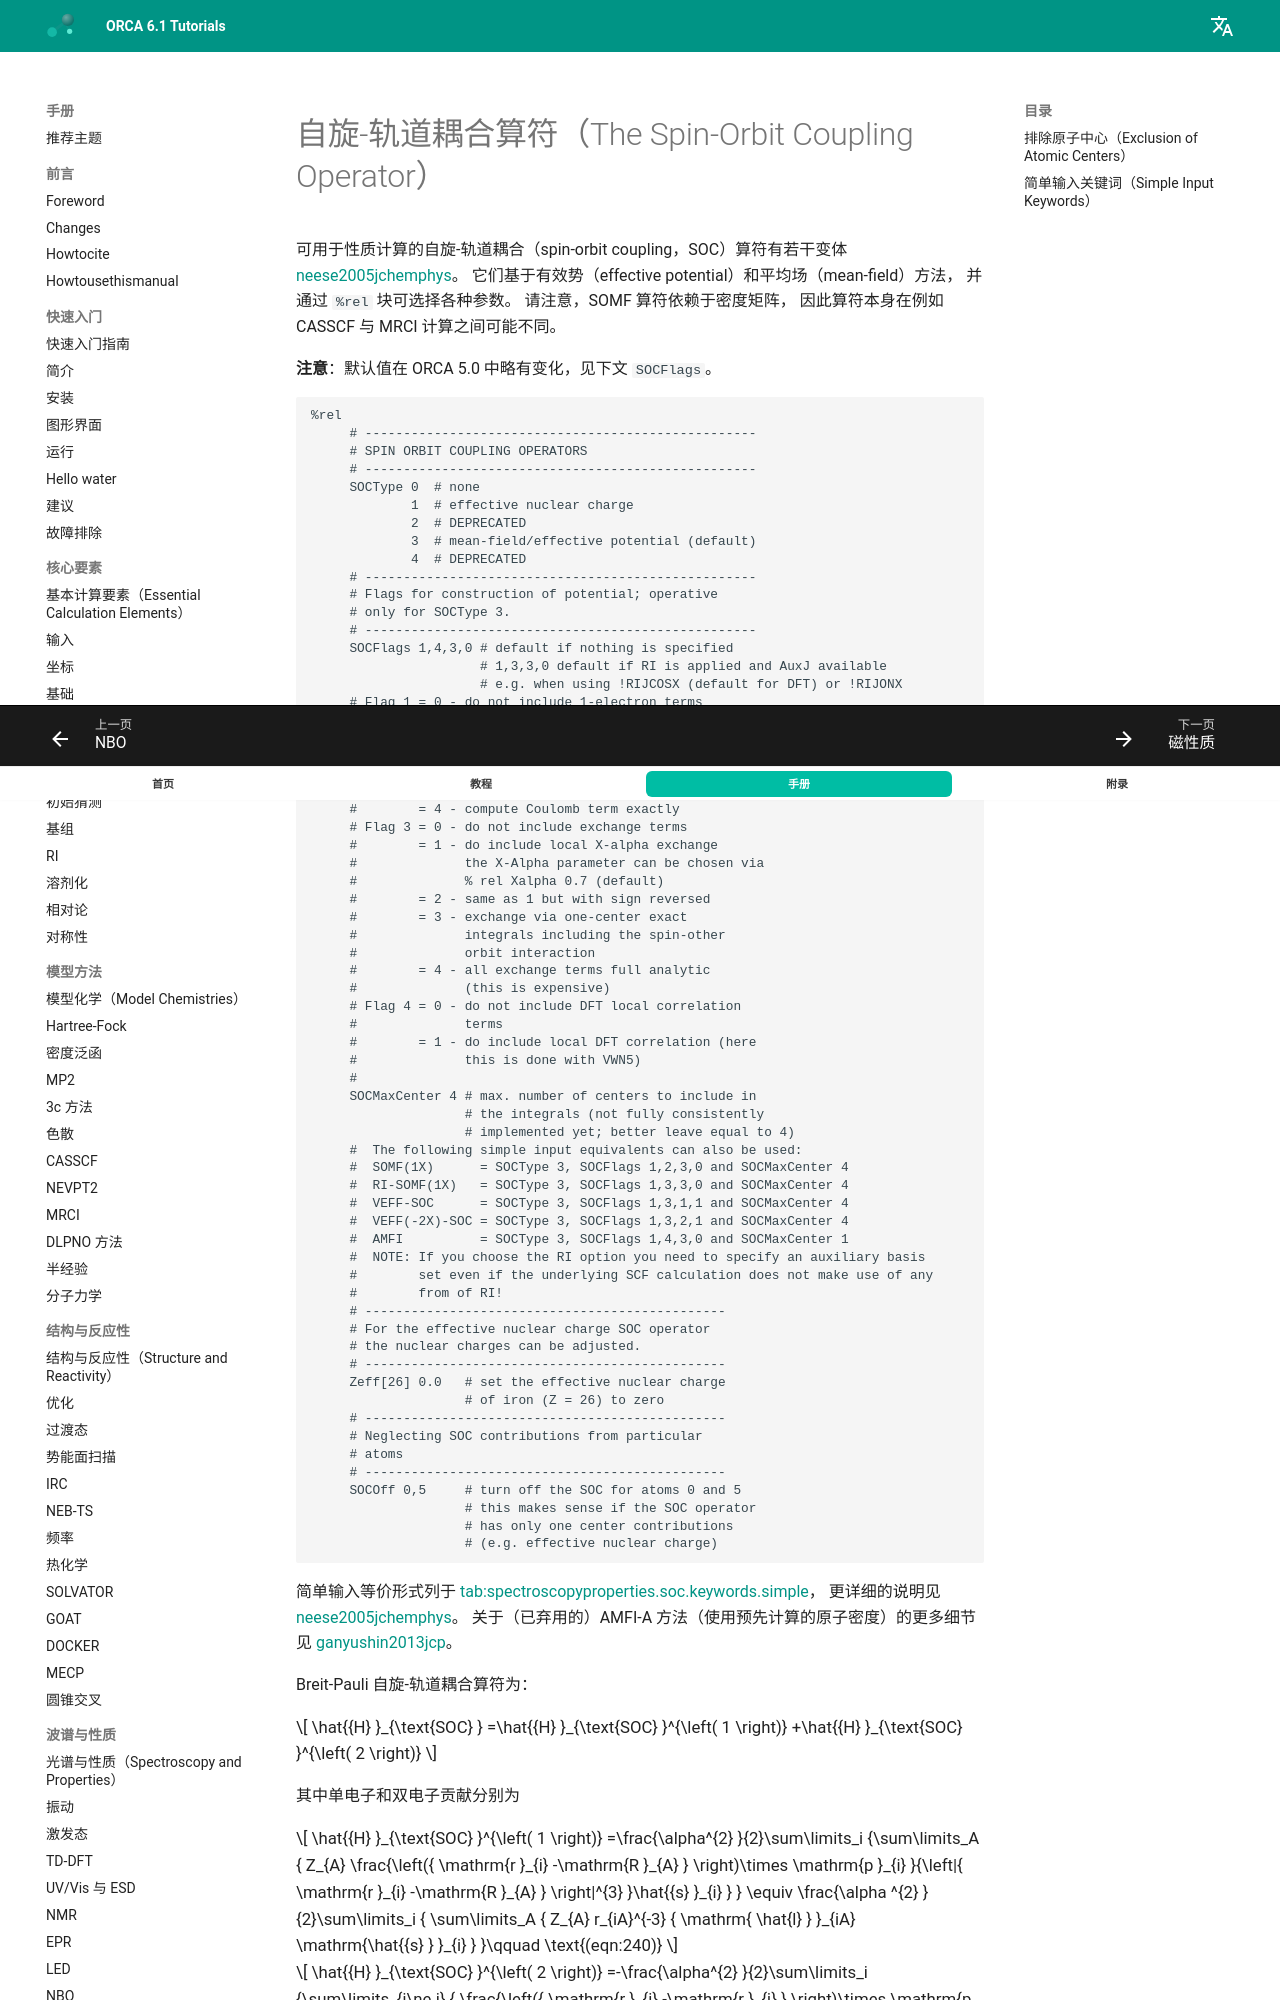

repository: wxyhgk/orca-docs · page: zh/manual/contents/spectroscopyproperties/spinorbit/index.html · generator: mkdocs



<a id="sec:spectroscopyproperties.soc"></a>
# 自旋-轨道耦合算符（The Spin-Orbit Coupling Operator）

可用于性质计算的自旋-轨道耦合（spin-orbit coupling，SOC）算符有若干变体 [neese2005jchemphys](../../bibliography.md)。
它们基于有效势（effective potential）和平均场（mean-field）方法，
并通过 `%rel` 块可选择各种参数。
请注意，SOMF 算符依赖于密度矩阵，
因此算符本身在例如 CASSCF 与 MRCI 计算之间可能不同。

**注意**：默认值在 ORCA 5.0 中略有变化，见下文 `SOCFlags`。

```orca
%rel
     # ---------------------------------------------------
     # SPIN ORBIT COUPLING OPERATORS
     # ---------------------------------------------------
     SOCType 0  # none
             1  # effective nuclear charge
             2  # DEPRECATED
             3  # mean-field/effective potential (default)
             4  # DEPRECATED
     # ---------------------------------------------------
     # Flags for construction of potential; operative
     # only for SOCType 3.
     # ---------------------------------------------------
     SOCFlags 1,4,3,0 # default if nothing is specified
                      # 1,3,3,0 default if RI is applied and AuxJ available
                      # e.g. when using !RIJCOSX (default for DFT) or !RIJONX     
     # Flag 1 = 0 - do not include 1-electron terms
     #        = 1 - do include 1-electron terms
     # Flag 2 = 0 - do not include Coulomb terms
     #        = 1 - compute Coulomb terms fully numeric
     #        = 2 - compute Coulomb term seminumeric
     #        = 3 - compute Coulomb term with RI approx
     #        = 4 - compute Coulomb term exactly
     # Flag 3 = 0 - do not include exchange terms
     #        = 1 - do include local X-alpha exchange
     #              the X-Alpha parameter can be chosen via
     #              % rel Xalpha 0.7 (default)
     #        = 2 - same as 1 but with sign reversed
     #        = 3 - exchange via one-center exact
     #              integrals including the spin-other
     #              orbit interaction
     #        = 4 - all exchange terms full analytic
     #              (this is expensive)
     # Flag 4 = 0 - do not include DFT local correlation
     #              terms
     #        = 1 - do include local DFT correlation (here
     #              this is done with VWN5)
     #
     SOCMaxCenter 4 # max. number of centers to include in
                    # the integrals (not fully consistently
                    # implemented yet; better leave equal to 4)
     #  The following simple input equivalents can also be used:
     #  SOMF(1X)      = SOCType 3, SOCFlags 1,2,3,0 and SOCMaxCenter 4
     #  RI-SOMF(1X)   = SOCType 3, SOCFlags 1,3,3,0 and SOCMaxCenter 4
     #  VEFF-SOC      = SOCType 3, SOCFlags 1,3,1,1 and SOCMaxCenter 4
     #  VEFF(-2X)-SOC = SOCType 3, SOCFlags 1,3,2,1 and SOCMaxCenter 4
     #  AMFI          = SOCType 3, SOCFlags 1,4,3,0 and SOCMaxCenter 1
     #  NOTE: If you choose the RI option you need to specify an auxiliary basis
     #        set even if the underlying SCF calculation does not make use of any
     #        from of RI!
     # -----------------------------------------------
     # For the effective nuclear charge SOC operator
     # the nuclear charges can be adjusted.
     # -----------------------------------------------
     Zeff[26] 0.0   # set the effective nuclear charge
                    # of iron (Z = 26) to zero
     # -----------------------------------------------
     # Neglecting SOC contributions from particular
     # atoms
     # -----------------------------------------------
     SOCOff 0,5     # turn off the SOC for atoms 0 and 5
                    # this makes sense if the SOC operator
                    # has only one center contributions
                    # (e.g. effective nuclear charge)
```

简单输入等价形式列于 [tab:spectroscopyproperties.soc.keywords.simple](#tab:spectroscopyproperties.soc.keywords.simple)，
更详细的说明见 [neese2005jchemphys](../../bibliography.md)。
关于（已弃用的）AMFI-A 方法（使用预先计算的原子密度）的更多细节见 [ganyushin2013jcp](../../bibliography.md)。

Breit-Pauli 自旋-轨道耦合算符为：

$$
\hat{{H} }_{\text{SOC} } =\hat{{H} }_{\text{SOC} }^{\left( 1 \right)}
+\hat{{H} }_{\text{SOC} }^{\left( 2 \right)}
$$
